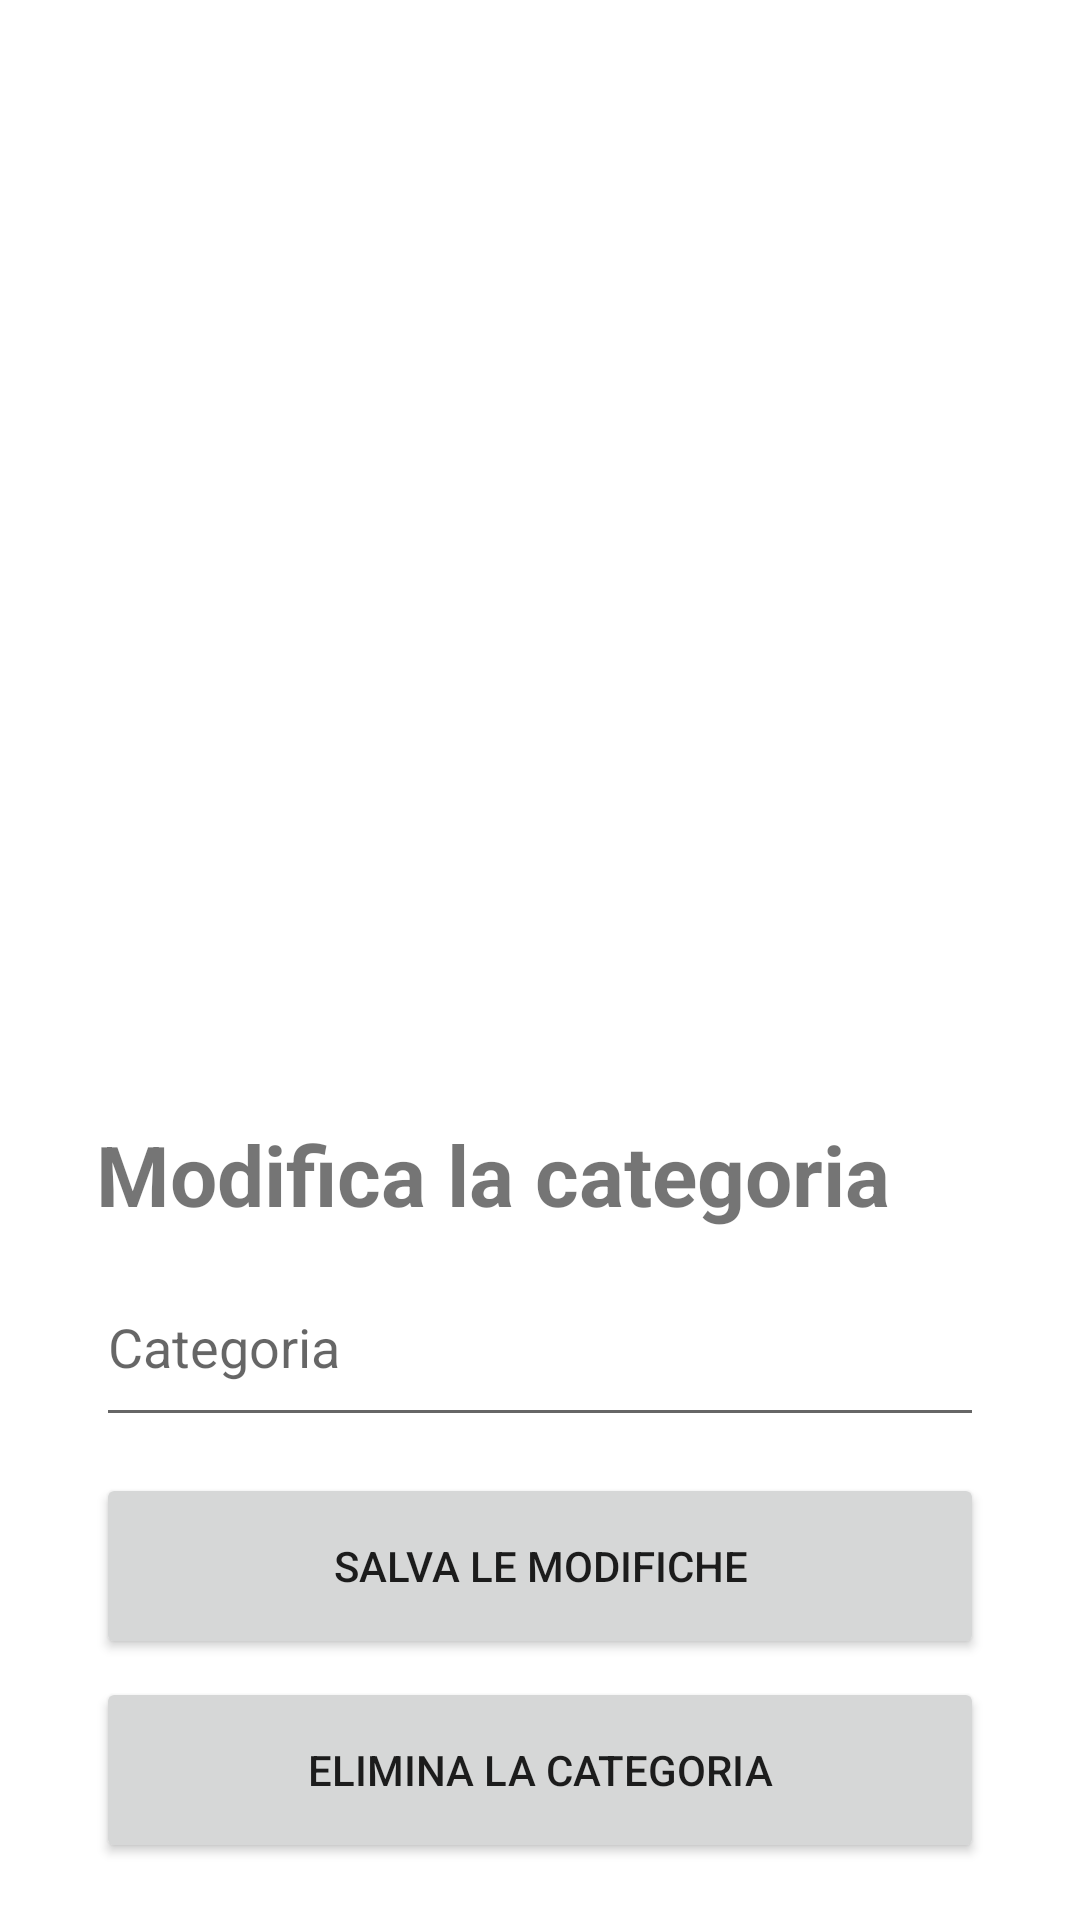

Android layout source for this screen:
<!-- AndroidManifest.xml: application theme Theme.MyPOI -->
<!-- res/layout/activity_modifica_categorie.xml -->
<?xml version="1.0" encoding="utf-8"?>
<LinearLayout xmlns:android="http://schemas.android.com/apk/res/android"
    xmlns:app="http://schemas.android.com/apk/res-auto"
    xmlns:tools="http://schemas.android.com/tools"
    android:layout_width="match_parent"
    android:layout_height="match_parent"
    android:orientation="vertical"
    android:padding="16dp"
    tools:context=".ModificaCategorieActivity">

    <ListView
        android:layout_width="match_parent"
        android:layout_height="match_parent"
        android:layout_weight="0.8">

    </ListView>

    <LinearLayout
        android:layout_width="match_parent"
        android:layout_height="match_parent"
        android:layout_weight="1"
        android:paddingTop="16dp"
        android:paddingHorizontal="16dp"
        android:gravity="center_vertical"
        android:orientation="vertical">

        <TextView
            android:id="@+id/textViewModificaCat"
            android:layout_width="match_parent"
            android:layout_height="wrap_content"
            android:text="@string/modifica_la_categoria"
            android:layout_marginBottom="6dp"
            android:textSize="28sp"
            android:textStyle="bold" />

        <EditText
            android:id="@+id/editTextModificaCat"
            android:layout_width="match_parent"
            android:layout_height="63dp"
            android:layout_marginBottom="6dp"
            android:hint="@string/categoria"
            android:inputType="text" />

        <Button
            android:id="@+id/buttonSalvaCat"
            android:layout_width="match_parent"
            android:layout_height="62dp"
            android:layout_marginTop="6dp"
            android:layout_marginBottom="6dp"
            android:text="@string/salva_le_modifiche" />

        <Button
            android:id="@+id/buttonEliminaCat"
            android:layout_width="match_parent"
            android:layout_height="62dp"
            android:text="@string/elimina_la_categoria" />
    </LinearLayout>

</LinearLayout>
<!-- resources referenced by this layout -->
<resources>
  <string name="categoria">Categoria</string>
  <string name="elimina_la_categoria">Elimina la categoria</string>
  <string name="modifica_la_categoria">Modifica la categoria</string>
  <string name="salva_le_modifiche">Salva le modifiche</string>
  <style name="Theme.MyPOI" parent="Theme.MaterialComponents.DayNight.DarkActionBar">
          
          <item name="colorPrimary">@color/purple_500</item>
          <item name="colorPrimaryVariant">@color/purple_700</item>
          <item name="colorOnPrimary">@color/white</item>
          
          <item name="colorSecondary">@color/teal_200</item>
          <item name="colorSecondaryVariant">@color/teal_700</item>
          <item name="colorOnSecondary">@color/black</item>
          
          <item name="android:statusBarColor" tools:targetApi="l">?attr/colorPrimaryVariant</item>
          
      </style>
  <!-- not gathered from this repository: default colours our renderer supplied (Android Studio template values) -->
  <color name="purple_500">#FF6200EE</color>
  <color name="purple_700">#FF3700B3</color>
  <color name="teal_200">#FF03DAC5</color>
  <color name="teal_700">#FF018786</color>
  <color name="black">#FF000000</color>
  <color name="white">#FFFFFFFF</color>
</resources>
